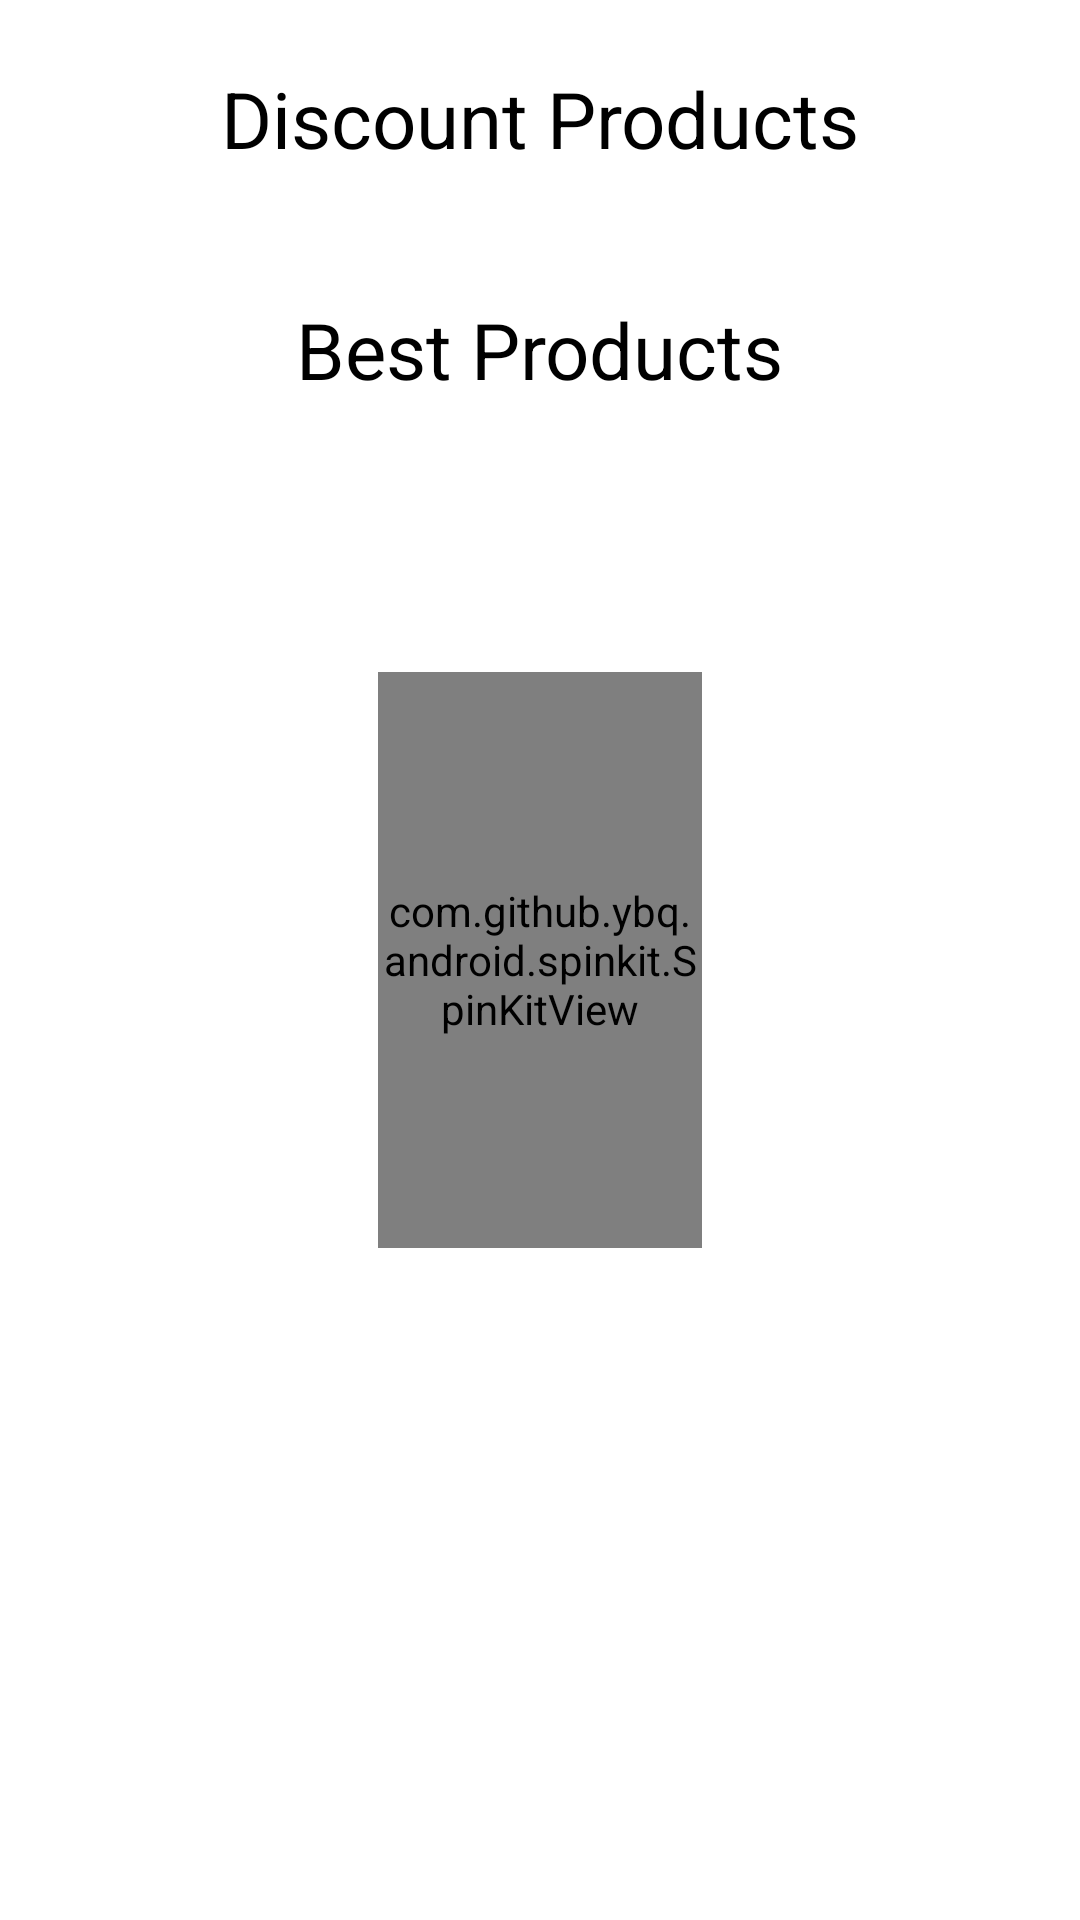

The Android layout XML behind this screen, and the referenced resources:
<!-- AndroidManifest.xml: application theme Theme.ECommerce -->
<!-- res/layout/fragment_base_category.xml -->
<?xml version="1.0" encoding="utf-8"?>
<androidx.core.widget.NestedScrollView xmlns:android="http://schemas.android.com/apk/res/android"
    xmlns:tools="http://schemas.android.com/tools"
    android:layout_width="match_parent"
    android:layout_height="match_parent"
    xmlns:app="http://schemas.android.com/apk/res-auto"
    android:fillViewport="true"
    android:id="@+id/baseCategoryScroll"
    tools:context=".fragments.categories.BaseCategoryFragment">

    <androidx.constraintlayout.widget.ConstraintLayout
        android:layout_width="match_parent"
        android:layout_height="match_parent">

        <TextView
            android:id="@+id/discountsProductsTv"
            android:layout_width="wrap_content"
            android:layout_height="wrap_content"
            android:layout_marginTop="22dp"
            android:text="@string/discounts_products"
            android:textColor="@color/black"
            android:textSize="26sp"
            app:layout_constraintEnd_toEndOf="parent"
            app:layout_constraintStart_toStartOf="parent"
            app:layout_constraintTop_toTopOf="parent" />

        <com.github.ybq.android.spinkit.SpinKitView
            android:id="@+id/baseCategorySpinkit"
            style="@style/SpinKitView.Large.Circle"
            android:layout_width="0dp"
            android:layout_height="0dp"
            app:layout_constraintWidth_percent=".3"
            app:layout_constraintHeight_percent=".3"
            android:layout_gravity="center"
            app:layout_constraintBottom_toBottomOf="parent"
            app:SpinKit_Color="@color/orange_color"
            app:layout_constraintEnd_toEndOf="parent"
            app:layout_constraintStart_toStartOf="parent"
            app:layout_constraintTop_toTopOf="parent" />

        <androidx.recyclerview.widget.RecyclerView
            android:id="@+id/rvOffer"
            android:layout_width="match_parent"
            android:layout_height="wrap_content"
           app:layout_constraintTop_toBottomOf="@id/discountsProductsTv"
            android:layout_margin="10dp"
            android:padding="5dp"
            app:layout_constraintStart_toStartOf="parent"/>

        <TextView
            android:id="@+id/bestProductsTv"
            android:layout_width="wrap_content"
            android:layout_height="wrap_content"
            android:layout_marginTop="22dp"
            android:text="@string/best_products"
            android:textColor="@color/black"
            android:textSize="26sp"
            app:layout_constraintEnd_toEndOf="parent"
            app:layout_constraintStart_toStartOf="parent"
            app:layout_constraintTop_toBottomOf="@id/rvOffer" />

        <androidx.recyclerview.widget.RecyclerView
            android:id="@+id/rvBestProducts"
            android:layout_width="0dp"
            android:layout_height="0dp"
            android:layout_marginTop="12dp"
            android:overScrollMode="never"
            android:padding="8dp"
            app:layout_constraintBottom_toBottomOf="parent"
            app:layout_constraintEnd_toEndOf="parent"
            app:layout_constraintStart_toStartOf="@id/rvOffer"
            app:layout_constraintTop_toBottomOf="@id/bestProductsTv" />


    </androidx.constraintlayout.widget.ConstraintLayout>

</androidx.core.widget.NestedScrollView>
<!-- resources referenced by this layout -->
<resources>
  <color name="black">#FF000000</color>
  <color name="orange_color">#F43677</color>
  <string name="best_products">Best Products</string>
  <string name="discounts_products">Discount Products</string>
  <style name="Theme.ECommerce" parent="Theme.MaterialComponents.Light.NoActionBar">
          
          <item name="colorPrimary">@color/purple_500</item>
          <item name="colorPrimaryVariant">@color/purple_700</item>
          <item name="colorOnPrimary">@color/white</item>
          
          <item name="colorSecondary">@color/teal_200</item>
          <item name="colorSecondaryVariant">@color/teal_700</item>
          <item name="colorOnSecondary">@color/black</item>
          
          <item name="android:statusBarColor" tools:targetApi="l">?attr/colorPrimaryVariant</item>
          <item name="android:windowFullscreen">true</item>
          
      </style>
  <color name="purple_500">#FF6200EE</color>
  <color name="purple_700">#FF3700B3</color>
  <color name="white">#FFFFFFFF</color>
  <color name="teal_200">#FF03DAC5</color>
  <color name="teal_700">#FF018786</color>
</resources>
